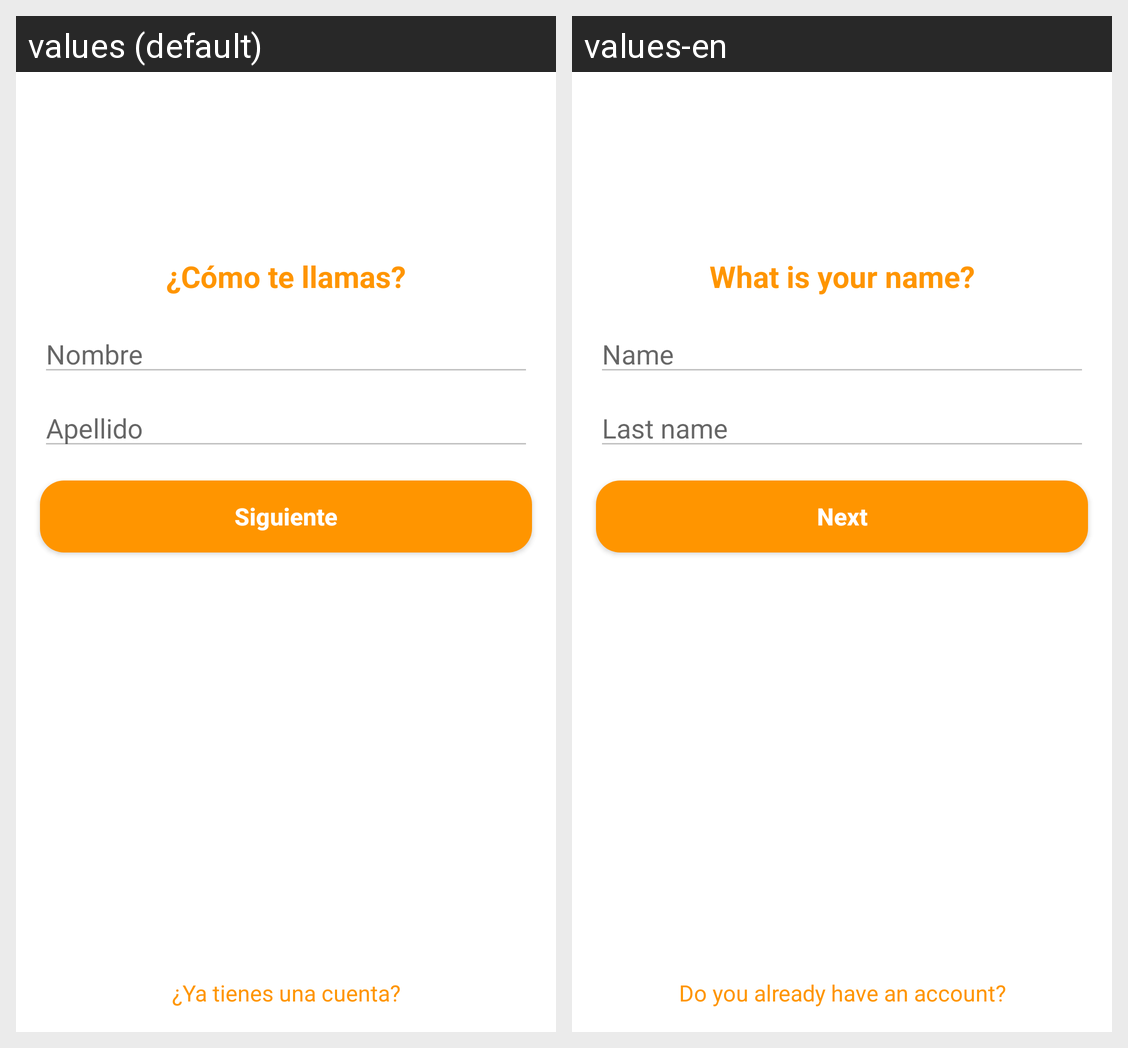

The same Android screen rendered under two of its app's locales, left to right. List the strings drawn on it with the default value and each locale's translation.
Android screen res/layout/activity_nombre.xml rendered under 2 locales, left to right: values (default), values-en. Device: Nexus 5 (rendered at 1080×1920; each locale shown at half size, 540×960, under a caption strip naming it); theme AppTheme.
Strings drawn on this screen, with the default value and each locale's value (text and hints the layout hard-codes, and strings that could not be matched under every locale, appear in the picture but are not listed):

como_te_llamas
  values: ¿Cómo te llamas?
  values-en: What is your name?

nombre
  values: Nombre
  values-en: Name

apellido
  values: Apellido
  values-en: Last name

btnSiguiente
  values: Siguiente
  values-en: Next

tienes_cuenta
  values: ¿Ya tienes una cuenta?
  values-en: Do you already have an account?
